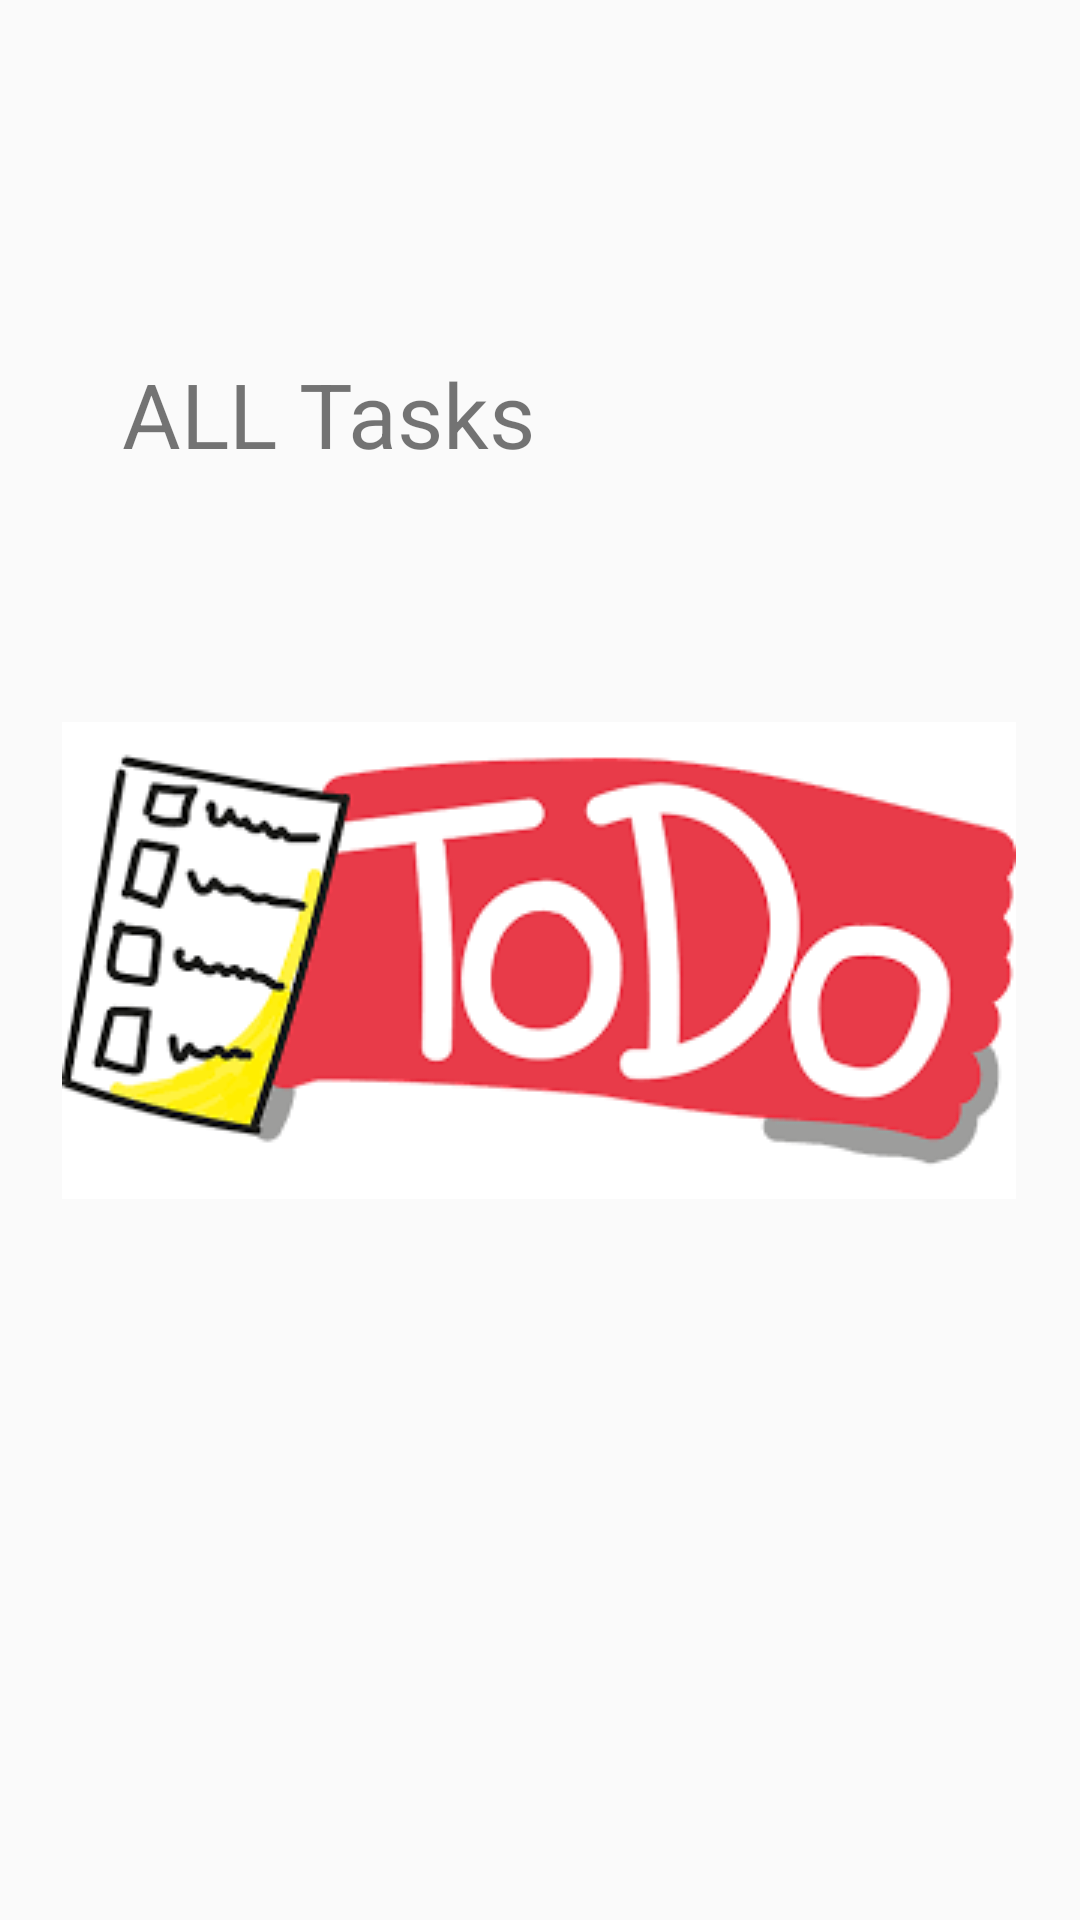

This screen was rendered from an Android layout file. Write that file and the resources it references.
<!-- AndroidManifest.xml: application theme Theme.TaskMaster -->
<!-- res/layout/activity_all_tasks.xml -->
<?xml version="1.0" encoding="utf-8"?>
<androidx.constraintlayout.widget.ConstraintLayout xmlns:android="http://schemas.android.com/apk/res/android"
    xmlns:app="http://schemas.android.com/apk/res-auto"
    xmlns:tools="http://schemas.android.com/tools"
    android:layout_width="match_parent"
    android:layout_height="match_parent"
    tools:context=".AllTasks">

    <TextView
        android:id="@+id/textView3"
        android:layout_width="wrap_content"
        android:layout_height="wrap_content"
        android:text="ALL Tasks"
        android:textSize="30dp"

        app:layout_constraintBottom_toBottomOf="parent"
        app:layout_constraintEnd_toEndOf="parent"
        app:layout_constraintHorizontal_bias="0.183"
        app:layout_constraintStart_toStartOf="parent"
        app:layout_constraintTop_toTopOf="parent"
        app:layout_constraintVertical_bias="0.196" />

    <ImageView
        android:layout_width="wrap_content"
        android:layout_height="wrap_content"
        android:src="@drawable/todo2"
        app:layout_constraintBottom_toBottomOf="parent"
        app:layout_constraintEnd_toEndOf="parent"
        app:layout_constraintHorizontal_bias="0.494"
        app:layout_constraintStart_toStartOf="parent"
        app:layout_constraintTop_toTopOf="parent"
        tools:ignore="MissingConstraints" />

</androidx.constraintlayout.widget.ConstraintLayout>
<!-- resources referenced by this layout -->
<resources>
  <!-- drawable todo2: png bitmap (drawable, 8511 bytes) -->
  <style name="Theme.TaskMaster" parent="Theme.AppCompat.Light.DarkActionBar">
          
          <item name="colorPrimary">@color/purple_500</item>
          <item name="colorPrimaryDark">@color/purple_700</item>
          <item name="colorAccent">@color/teal_200</item>
          
      </style>
  <!-- not gathered from this repository: default colours our renderer supplied (Android Studio template values) -->
  <color name="purple_500">#FF6200EE</color>
  <color name="purple_700">#FF3700B3</color>
  <color name="teal_200">#FF03DAC5</color>
</resources>
